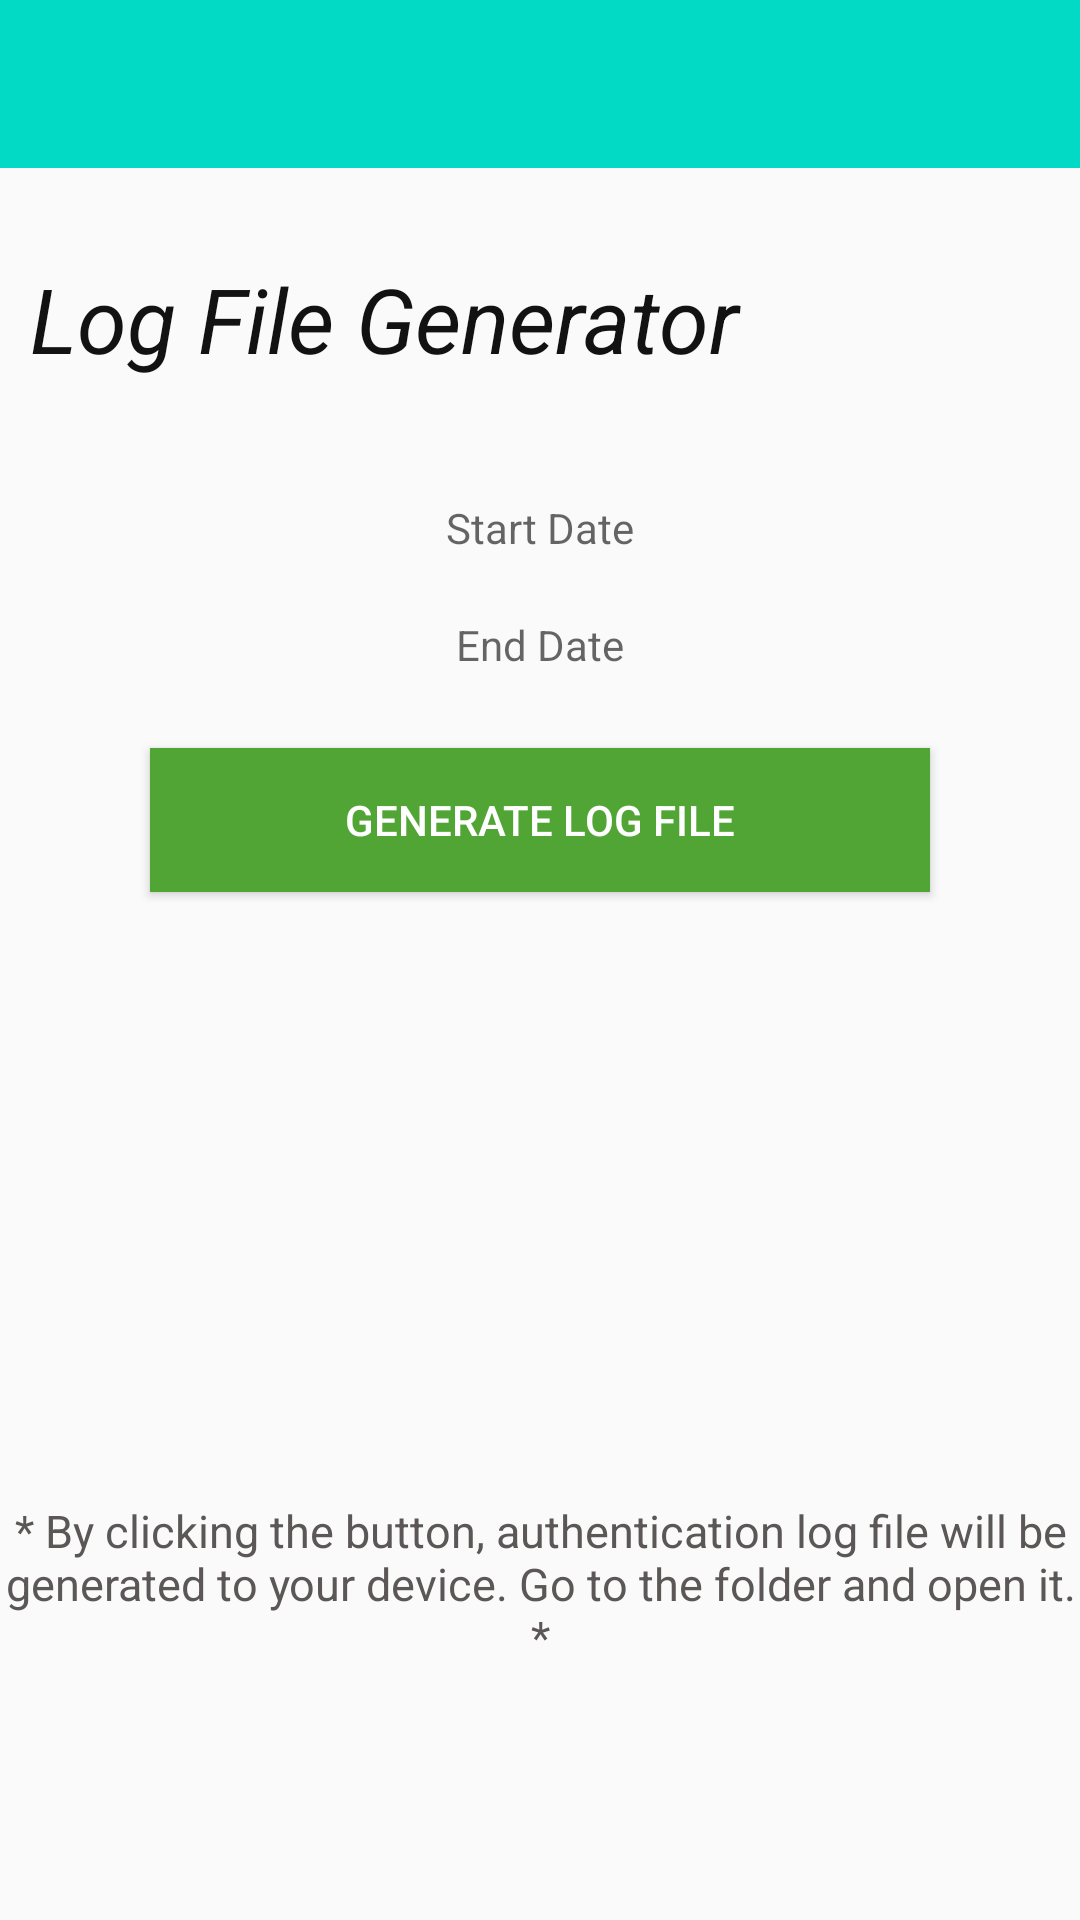

Produce the Android XML layout that renders to this screen, including the resource entries it uses.
<!-- AndroidManifest.xml: application theme NoActionBar -->
<!-- res/layout/file_download.xml -->
<?xml version="1.0" encoding="utf-8"?>
<ScrollView xmlns:android="http://schemas.android.com/apk/res/android"
    xmlns:app="http://schemas.android.com/apk/res-auto"
    xmlns:tools="http://schemas.android.com/tools"
    android:layout_width="match_parent"
    android:layout_height="match_parent"
    tools:context=".FileDownload">

    <androidx.constraintlayout.widget.ConstraintLayout
        android:layout_width="match_parent"
        android:layout_height="match_parent">

        <include
            android:id="@+id/toolbar"
            layout="@layout/bar_layout"></include>

        <TextView
            android:id="@+id/logTitle"
            android:layout_width="match_parent"
            android:layout_height="wrap_content"
            app:layout_constraintEnd_toEndOf="parent"
            app:layout_constraintStart_toStartOf="parent"
            app:layout_constraintTop_toBottomOf="@+id/toolbar"
            android:text="Log File Generator"
            android:textSize="30sp"
            android:layout_marginTop="30dp"
            android:paddingLeft="10dp"
            android:textColor="#131212"
            android:textStyle="italic"
            android:gravity="start"></TextView>


        <TextView
            android:id="@+id/startDate"
            android:layout_width="match_parent"
            android:layout_height="wrap_content"
            android:background="@drawable/textlines"
            android:gravity="center"
            android:layout_marginTop="40dp"
            android:layout_marginLeft="50dp"
            android:layout_marginRight="50dp"
            app:layout_constraintEnd_toEndOf="parent"
            app:layout_constraintStart_toStartOf="parent"
            app:layout_constraintTop_toBottomOf="@+id/logTitle"
            android:hint="Start Date" />

        <TextView
            android:id="@+id/endDate"
            android:layout_width="match_parent"
            android:layout_height="wrap_content"
            android:gravity="center"
            android:hint="End Date"
            android:layout_marginLeft="50dp"
            android:layout_marginRight="50dp"
            android:background="@drawable/textlines"
            android:layout_marginTop="20dp"
            app:layout_constraintEnd_toEndOf="parent"
            app:layout_constraintStart_toStartOf="parent"
            app:layout_constraintTop_toBottomOf="@+id/startDate" />

        <Button
            android:id="@+id/log_button"
            android:layout_width="match_parent"
            android:layout_height="wrap_content"
            android:layout_marginLeft="50dp"
            android:layout_marginTop="25dp"
            android:layout_marginRight="50dp"
            android:background="#50A534"
            android:text="Generate Log File"
            android:textColor="@color/colorWhite"
            android:onClick="generate"
            app:layout_constraintEnd_toEndOf="parent"
            app:layout_constraintStart_toStartOf="parent"
            app:layout_constraintTop_toBottomOf="@+id/endDate"></Button>

        <TextView
            android:id="@+id/testfile"
            android:layout_width="wrap_content"
            android:layout_height="wrap_content"
            app:layout_constraintEnd_toEndOf="parent"
            app:layout_constraintStart_toStartOf="parent"
            app:layout_constraintTop_toBottomOf="@+id/log_button"></TextView>

 <TextView
            android:layout_width="wrap_content"
            android:layout_height="wrap_content"
            android:layout_marginVertical="500dp"
            android:gravity="center_horizontal"
            android:text="* By clicking the button, authentication log file will be generated to your device. Go to the folder and open it. *"
            android:textColor="#5C5757"
            android:textSize="15sp"
            app:layout_constraintEnd_toEndOf="parent"
            app:layout_constraintStart_toStartOf="parent"
            app:layout_constraintTop_toTopOf="parent"></TextView>

    </androidx.constraintlayout.widget.ConstraintLayout>

</ScrollView>
<!-- res/layout/bar_layout.xml (included above) -->
<?xml version="1.0" encoding="utf-8"?>
<androidx.appcompat.widget.Toolbar xmlns:android="http://schemas.android.com/apk/res/android"
    android:layout_width="match_parent"
    android:layout_height="wrap_content"
    xmlns:app="http://schemas.android.com/apk/res-auto"
    android:id="@+id/toolbar"
    android:background="@color/colorAccent"
    android:theme="@style/ThemeOverlay.AppCompat.Dark.ActionBar"
    app:popupTheme="@style/MenuStyle">


</androidx.appcompat.widget.Toolbar>
<!-- resources referenced by this layout -->
<resources>
  <color name="colorAccent">#03DAC5</color>
  <color name="colorWhite">#FFFF</color>
  <style name="MenuStyle" parent="Theme.AppCompat.Light">
          <item name="android:background">@android:color/darker_gray</item>
  
      </style>
  <style name="NoActionBar" parent="Theme.AppCompat.Light.NoActionBar">
  
  
      </style>
</resources>
